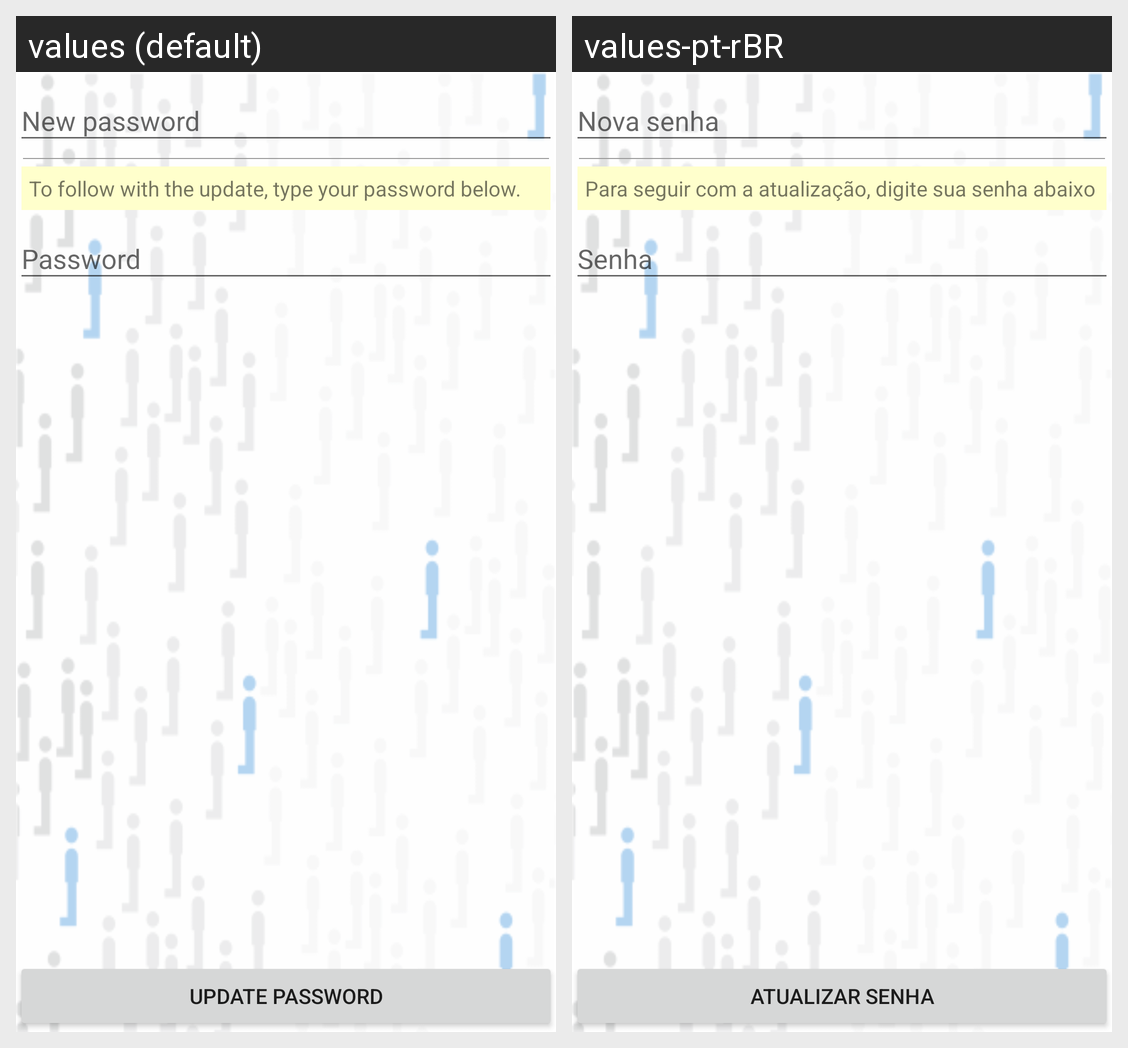

For this localized Android screen grid, give each drawn string resource with its value in every locale shown.
Android screen res/layout/activity_update_password.xml rendered under 2 locales, left to right: values (default), values-pt-rBR. Device: Nexus 5 (rendered at 1080×1920; each locale shown at half size, 540×960, under a caption strip naming it); theme AppTheme.NoActionBar.
Strings drawn on this screen, with the default value and each locale's value (text and hints the layout hard-codes, and strings that could not be matched under every locale, appear in the picture but are not listed):

password_info
  values: To follow with the update, type your password below.
  values-pt-rBR: Para seguir com a atualização, digite sua senha abaixo

update_password
  values: Update password
  values-pt-rBR: Atualizar senha
